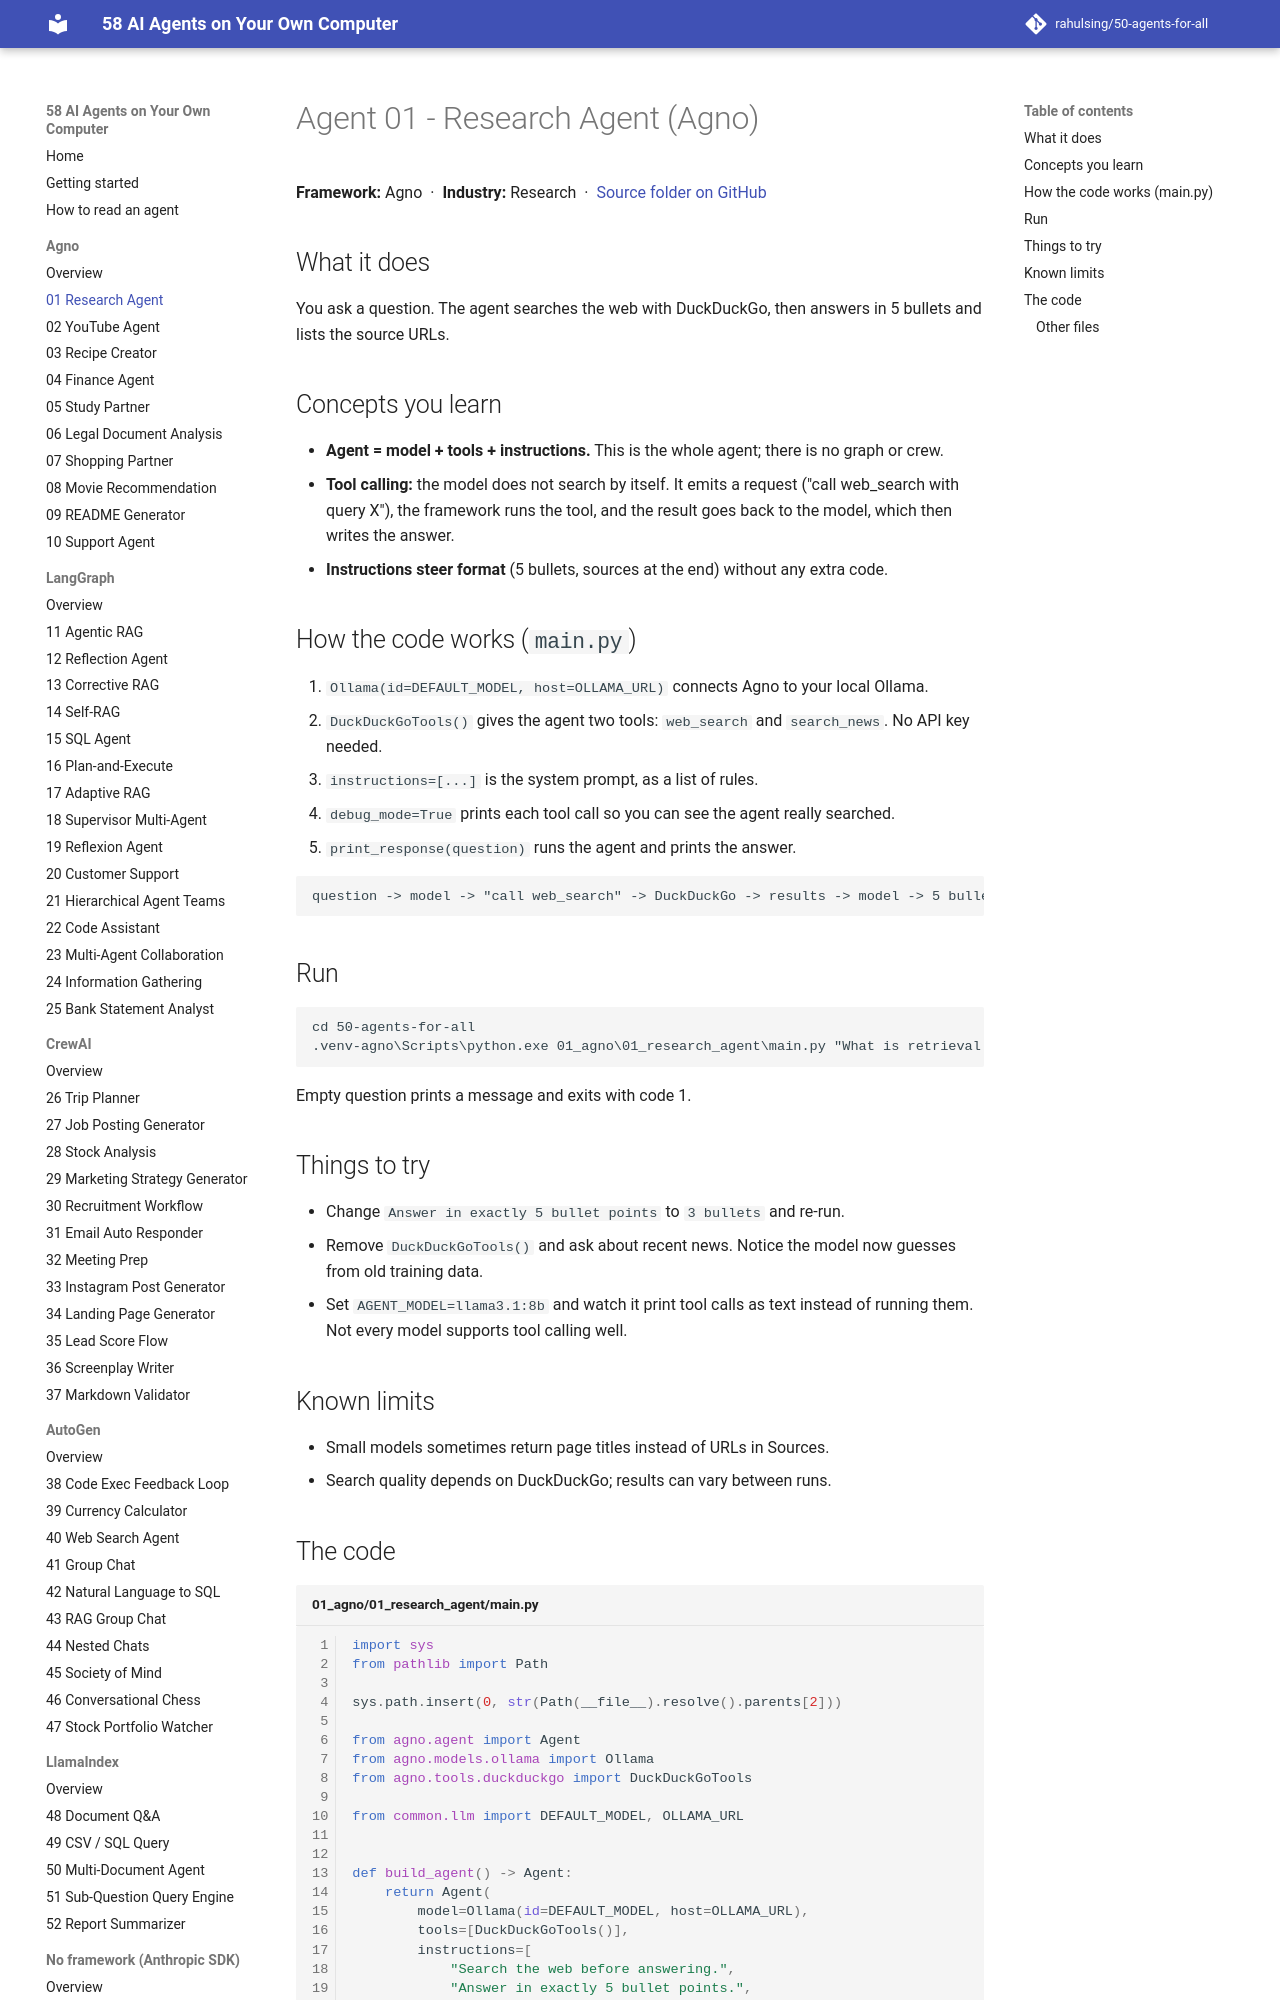

repository: rahulsing/50-agents-for-all · page: agents/01_agno/01_research_agent/index.html · generator: mkdocs

# Agent 01 - Research Agent (Agno)

## What it does
You ask a question. The agent searches the web with DuckDuckGo, then answers in 5 bullets and lists the source URLs.

## Concepts you learn
- **Agent = model + tools + instructions.** This is the whole agent; there is no graph or crew.
- **Tool calling:** the model does not search by itself. It emits a request ("call web_search with query X"), the framework runs the tool, and the result goes back to the model, which then writes the answer.
- **Instructions steer format** (5 bullets, sources at the end) without any extra code.

## How the code works (`main.py`)
1. `Ollama(id=DEFAULT_MODEL, host=OLLAMA_URL)` connects Agno to your local Ollama.
2. `DuckDuckGoTools()` gives the agent two tools: `web_search` and `search_news`. No API key needed.
3. `instructions=[...]` is the system prompt, as a list of rules.
4. `debug_mode=True` prints each tool call so you can see the agent really searched.
5. `print_response(question)` runs the agent and prints the answer.

```
question -> model -> "call web_search" -> DuckDuckGo -> results -> model -> 5 bullets + sources
```

## Run
```
cd 50-agents-for-all
.venv-agno\Scripts\python.exe 01_agno\01_research_agent\main.py "What is retrieval augmented generation?"
```
Empty question prints a message and exits with code 1.
